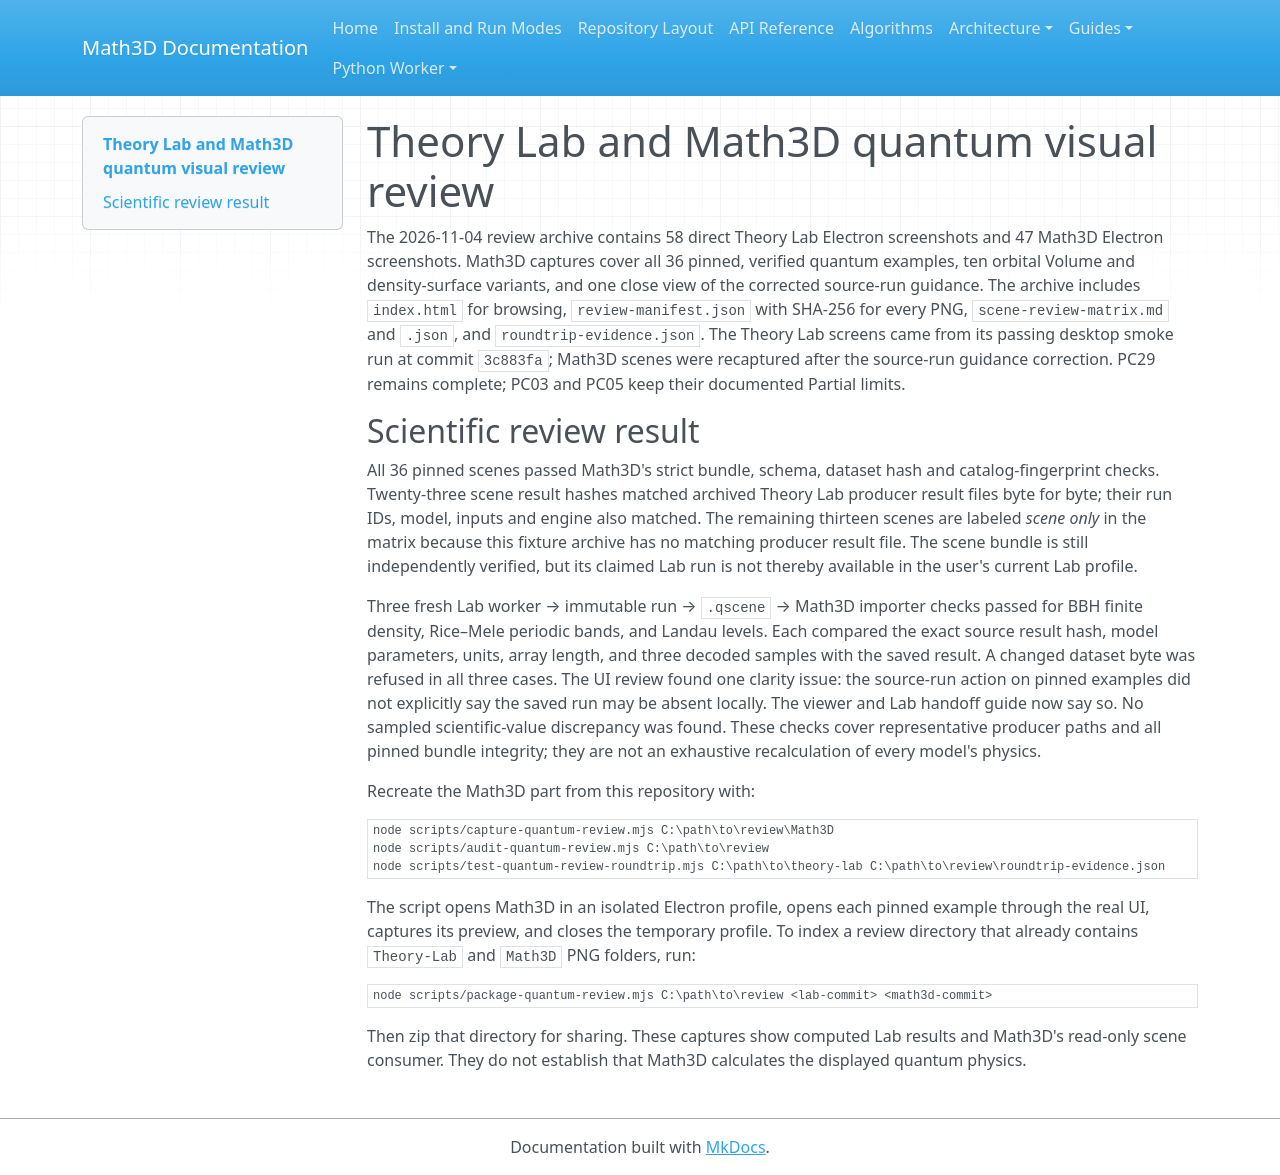

repository: expert10000/Math3D · page: quantum-math3d-visual-review/index.html · generator: mkdocs

# Theory Lab and Math3D quantum visual review

The 2026-11-04 review archive contains 58 direct Theory Lab Electron screenshots
and 47 Math3D Electron screenshots. Math3D captures cover all 36 pinned,
verified quantum examples, ten orbital Volume and density-surface variants,
and one close view of the corrected source-run guidance.
The archive includes `index.html` for browsing, `review-manifest.json` with
SHA-256 for every PNG, `scene-review-matrix.md` and `.json`, and
`roundtrip-evidence.json`. The Theory Lab screens came from its passing desktop
smoke run at commit `3c883fa`; Math3D scenes were recaptured after the
source-run guidance correction. PC29 remains complete; PC03 and PC05 keep
their documented Partial limits.

## Scientific review result

All 36 pinned scenes passed Math3D's strict bundle, schema, dataset hash and
catalog-fingerprint checks. Twenty-three scene result hashes matched archived
Theory Lab producer result files byte for byte; their run IDs, model, inputs
and engine also matched. The remaining thirteen scenes are labeled *scene only*
in the matrix because this fixture archive has no matching producer result
file. The scene bundle is still independently verified, but its claimed Lab
run is not thereby available in the user's current Lab profile.

Three fresh Lab worker → immutable run → `.qscene` → Math3D importer checks
passed for BBH finite density, Rice–Mele periodic bands, and Landau levels.
Each compared the exact source result hash, model parameters, units, array
length, and three decoded samples with the saved result. A changed dataset
byte was refused in all three cases. The UI review found one clarity issue:
the source-run action on pinned examples did not explicitly say the saved run
may be absent locally. The viewer and Lab handoff guide now say so. No sampled
scientific-value discrepancy was found. These checks cover representative
producer paths and all pinned bundle integrity; they are not an exhaustive
recalculation of every model's physics.

Recreate the Math3D part from this repository with:

```powershell
node scripts/capture-quantum-review.mjs C:\path\to\review\Math3D
node scripts/audit-quantum-review.mjs C:\path\to\review
node scripts/test-quantum-review-roundtrip.mjs C:\path\to\theory-lab C:\path\to\review\roundtrip-evidence.json
```

The script opens Math3D in an isolated Electron profile, opens each pinned
example through the real UI, captures its preview, and closes the temporary
profile. To index a review directory that already contains `Theory-Lab` and
`Math3D` PNG folders, run:

```powershell
node scripts/package-quantum-review.mjs C:\path\to\review <lab-commit> <math3d-commit>
```

Then zip that directory for sharing. These captures show computed Lab results
and Math3D's read-only scene consumer. They do not establish that Math3D
calculates the displayed quantum physics.
